2-way image classification set "Machine_Learning" from GitHub (imurbi/Machine_Learning); label vocabulary: helipad, no helipad.

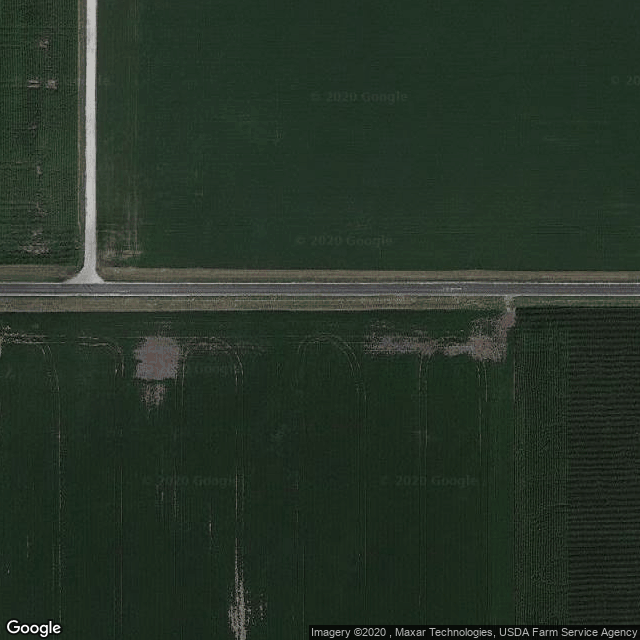
Label: no helipad

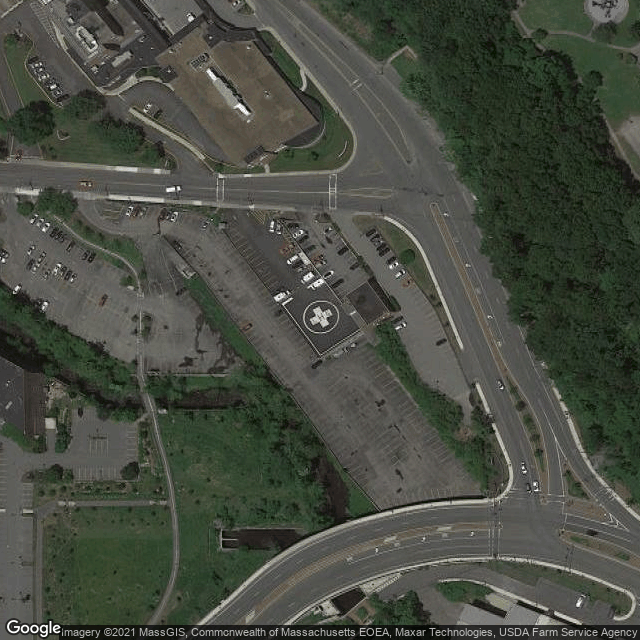
Label: helipad

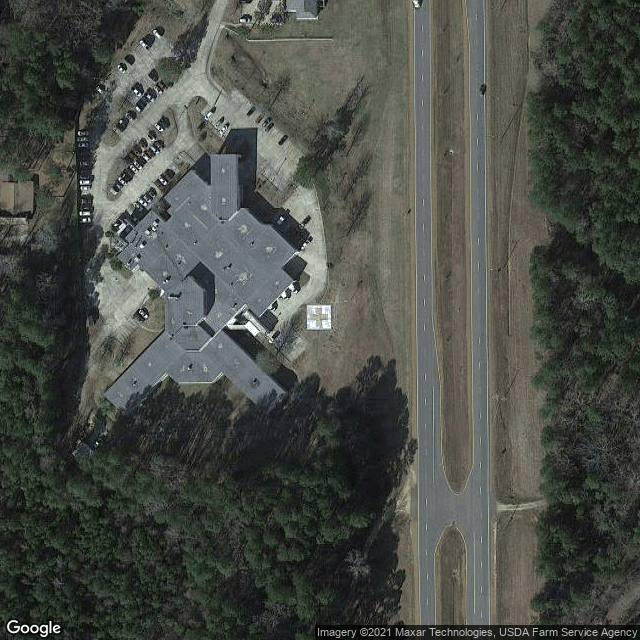
Label: helipad

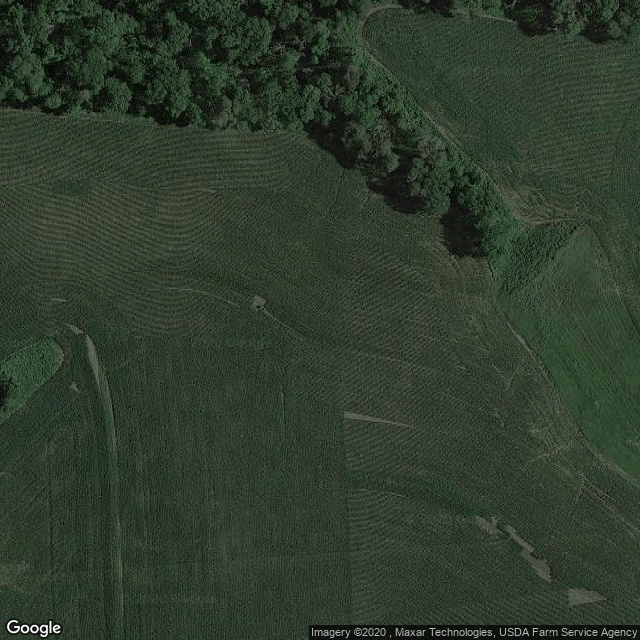
Label: no helipad

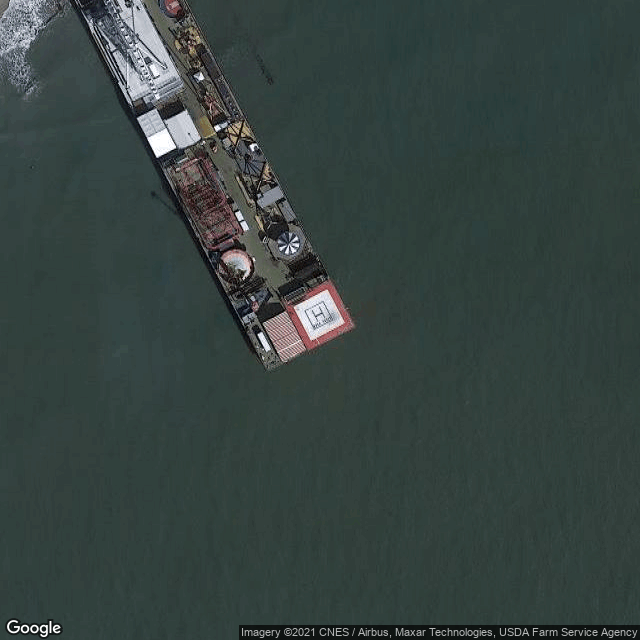
Label: helipad

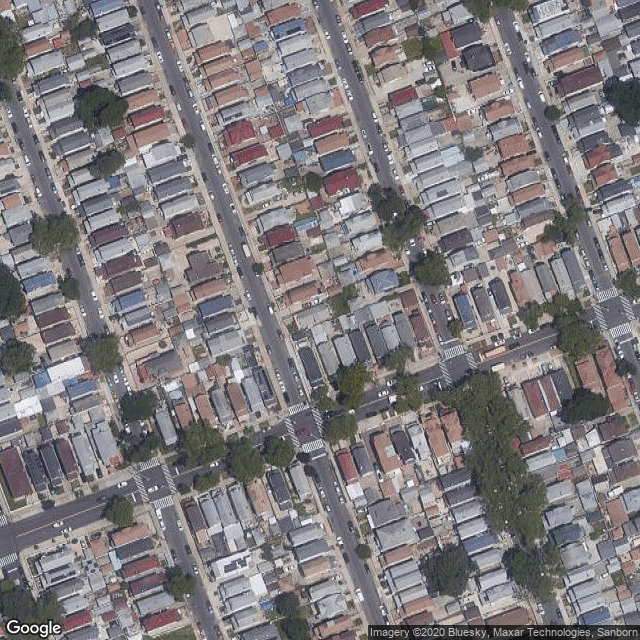
Label: no helipad
